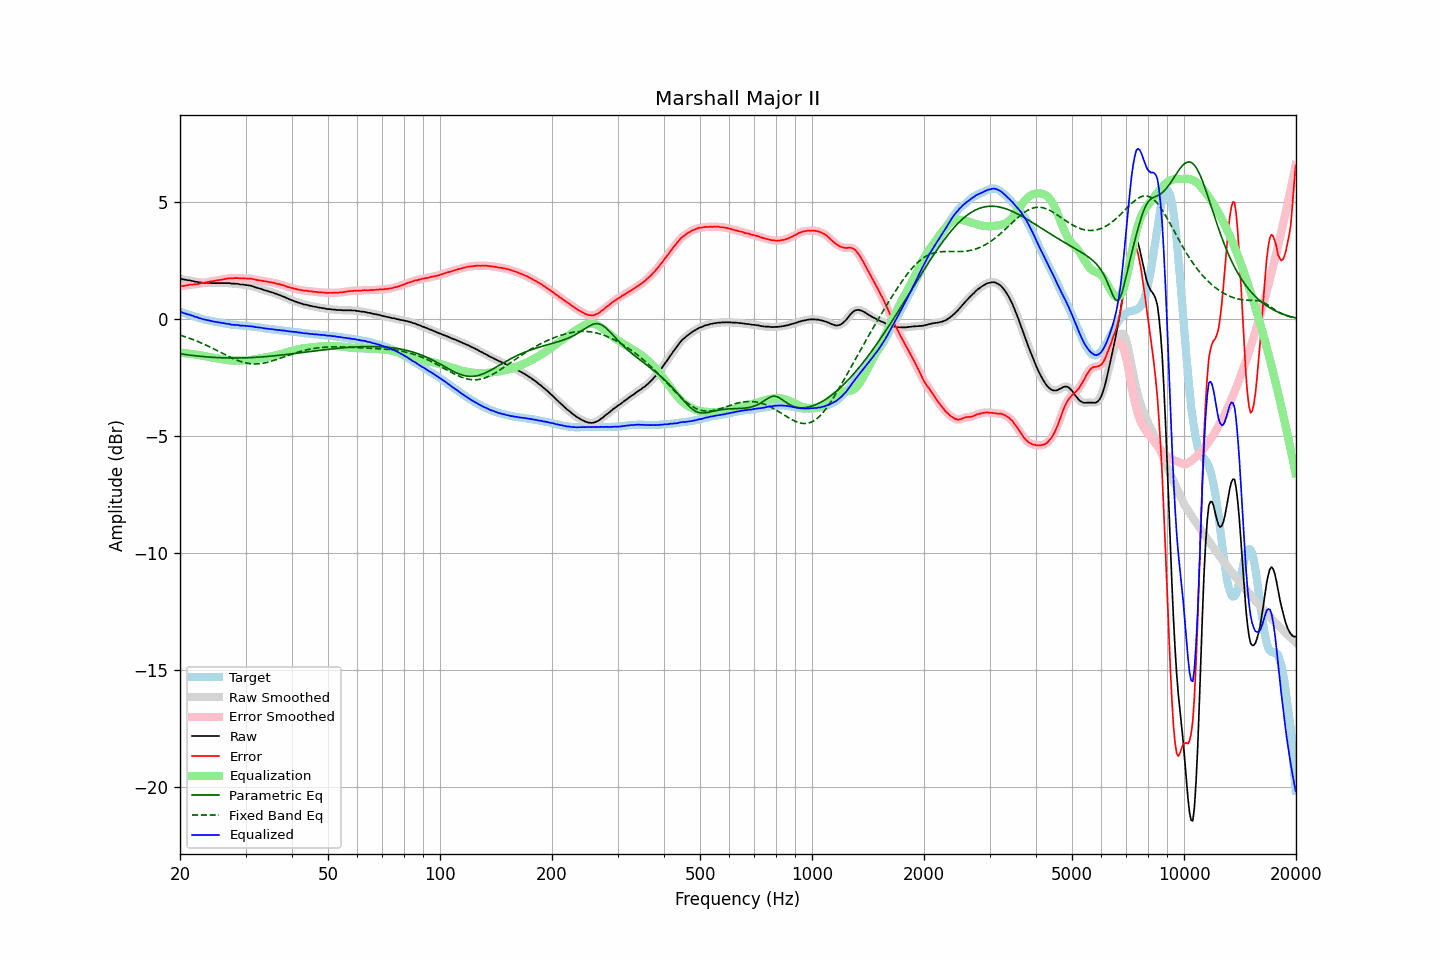

Values plotted in this chart, from the file beside it:
frequency, raw, error, smoothed, error_smoothed, equalization, parametric_eq, fixed_band_eq, equalized_raw, equalized_smoothed, target
20.00, 1.75, 1.42, 1.75, 1.42, -1.42, -1.47, -0.68, 0.33, 0.33, 0.33
20.20, 1.73, 1.42, 1.73, 1.42, -1.43, -1.48, -0.70, 0.30, 0.30, 0.31
20.40, 1.71, 1.43, 1.71, 1.43, -1.43, -1.49, -0.72, 0.28, 0.28, 0.28
20.61, 1.70, 1.44, 1.70, 1.44, -1.44, -1.50, -0.74, 0.26, 0.26, 0.26
20.81, 1.69, 1.45, 1.69, 1.45, -1.45, -1.51, -0.76, 0.24, 0.24, 0.24
21.02, 1.67, 1.46, 1.68, 1.46, -1.46, -1.52, -0.79, 0.21, 0.22, 0.21
21.23, 1.67, 1.48, 1.66, 1.48, -1.47, -1.53, -0.81, 0.20, 0.19, 0.19
21.44, 1.65, 1.48, 1.65, 1.48, -1.48, -1.54, -0.84, 0.17, 0.17, 0.17
21.66, 1.64, 1.49, 1.64, 1.49, -1.49, -1.54, -0.86, 0.15, 0.15, 0.15
21.87, 1.62, 1.49, 1.62, 1.49, -1.50, -1.55, -0.89, 0.12, 0.13, 0.13
22.09, 1.61, 1.50, 1.61, 1.50, -1.51, -1.56, -0.92, 0.10, 0.10, 0.11
22.31, 1.60, 1.51, 1.60, 1.51, -1.52, -1.57, -0.94, 0.08, 0.08, 0.09
22.54, 1.58, 1.52, 1.59, 1.53, -1.53, -1.57, -0.97, 0.05, 0.06, 0.06
22.76, 1.58, 1.54, 1.58, 1.54, -1.54, -1.58, -1.00, 0.04, 0.04, 0.04
22.99, 1.57, 1.55, 1.57, 1.55, -1.55, -1.59, -1.03, 0.02, 0.02, 0.02
23.22, 1.56, 1.56, 1.57, 1.57, -1.57, -1.59, -1.06, -0.01, -0.00, -0.00
23.45, 1.57, 1.58, 1.56, 1.58, -1.58, -1.60, -1.10, -0.01, -0.02, -0.01
23.69, 1.56, 1.59, 1.56, 1.60, -1.59, -1.61, -1.13, -0.03, -0.03, -0.03
23.92, 1.56, 1.61, 1.56, 1.61, -1.61, -1.61, -1.16, -0.05, -0.05, -0.05
24.16, 1.56, 1.63, 1.56, 1.62, -1.62, -1.62, -1.19, -0.06, -0.06, -0.07
24.40, 1.55, 1.63, 1.55, 1.63, -1.63, -1.62, -1.23, -0.08, -0.08, -0.08
24.65, 1.55, 1.64, 1.55, 1.64, -1.64, -1.63, -1.26, -0.09, -0.09, -0.09
24.89, 1.55, 1.66, 1.55, 1.65, -1.65, -1.63, -1.30, -0.10, -0.10, -0.11
25.14, 1.55, 1.67, 1.55, 1.67, -1.67, -1.63, -1.33, -0.12, -0.12, -0.12
25.39, 1.55, 1.68, 1.55, 1.68, -1.68, -1.64, -1.37, -0.13, -0.13, -0.13
25.65, 1.55, 1.69, 1.55, 1.69, -1.69, -1.64, -1.40, -0.14, -0.14, -0.14
25.91, 1.55, 1.70, 1.55, 1.70, -1.70, -1.64, -1.44, -0.15, -0.15, -0.15
26.16, 1.55, 1.71, 1.55, 1.71, -1.72, -1.64, -1.47, -0.17, -0.17, -0.16
26.43, 1.55, 1.73, 1.55, 1.73, -1.73, -1.65, -1.51, -0.18, -0.18, -0.18
26.69, 1.55, 1.74, 1.55, 1.74, -1.74, -1.65, -1.54, -0.19, -0.19, -0.19
26.96, 1.55, 1.75, 1.55, 1.75, -1.75, -1.65, -1.58, -0.20, -0.20, -0.20
27.23, 1.55, 1.76, 1.54, 1.76, -1.75, -1.65, -1.61, -0.20, -0.21, -0.21
27.50, 1.53, 1.75, 1.54, 1.76, -1.76, -1.65, -1.64, -0.23, -0.22, -0.22
27.77, 1.53, 1.75, 1.53, 1.76, -1.76, -1.65, -1.67, -0.23, -0.23, -0.22
28.05, 1.53, 1.76, 1.53, 1.76, -1.76, -1.65, -1.70, -0.23, -0.24, -0.23
28.33, 1.52, 1.77, 1.52, 1.77, -1.76, -1.65, -1.73, -0.24, -0.24, -0.25
28.62, 1.52, 1.77, 1.51, 1.76, -1.76, -1.65, -1.76, -0.24, -0.25, -0.25
28.90, 1.50, 1.76, 1.50, 1.76, -1.76, -1.65, -1.78, -0.26, -0.26, -0.26
29.19, 1.49, 1.75, 1.49, 1.75, -1.76, -1.65, -1.81, -0.27, -0.26, -0.26
29.48, 1.49, 1.76, 1.49, 1.75, -1.76, -1.65, -1.83, -0.27, -0.27, -0.27
29.78, 1.48, 1.75, 1.48, 1.75, -1.75, -1.64, -1.85, -0.27, -0.27, -0.27
30.08, 1.47, 1.75, 1.47, 1.75, -1.75, -1.64, -1.86, -0.28, -0.28, -0.28
30.38, 1.46, 1.74, 1.46, 1.75, -1.75, -1.64, -1.88, -0.29, -0.29, -0.28
30.68, 1.45, 1.74, 1.45, 1.74, -1.74, -1.64, -1.89, -0.29, -0.29, -0.29
30.99, 1.44, 1.74, 1.44, 1.74, -1.73, -1.63, -1.90, -0.29, -0.29, -0.30
31.30, 1.42, 1.73, 1.42, 1.73, -1.72, -1.63, -1.90, -0.30, -0.30, -0.31
31.61, 1.40, 1.72, 1.40, 1.71, -1.71, -1.63, -1.90, -0.31, -0.32, -0.32
31.93, 1.37, 1.70, 1.37, 1.70, -1.70, -1.62, -1.91, -0.33, -0.33, -0.33
32.24, 1.35, 1.68, 1.35, 1.68, -1.69, -1.62, -1.90, -0.34, -0.34, -0.33
32.57, 1.33, 1.67, 1.33, 1.67, -1.68, -1.61, -1.90, -0.35, -0.35, -0.34
32.89, 1.31, 1.66, 1.31, 1.66, -1.66, -1.61, -1.89, -0.35, -0.35, -0.35
33.22, 1.29, 1.65, 1.29, 1.65, -1.65, -1.60, -1.88, -0.36, -0.36, -0.36
33.55, 1.26, 1.64, 1.26, 1.64, -1.64, -1.60, -1.87, -0.38, -0.38, -0.38
33.89, 1.24, 1.63, 1.24, 1.63, -1.63, -1.59, -1.86, -0.39, -0.39, -0.39
34.23, 1.22, 1.62, 1.22, 1.61, -1.62, -1.59, -1.84, -0.40, -0.40, -0.40
34.57, 1.20, 1.60, 1.20, 1.61, -1.60, -1.58, -1.82, -0.40, -0.40, -0.40
34.92, 1.18, 1.59, 1.18, 1.59, -1.59, -1.57, -1.81, -0.41, -0.41, -0.41
35.27, 1.16, 1.58, 1.16, 1.58, -1.58, -1.57, -1.78, -0.42, -0.42, -0.42
35.62, 1.14, 1.57, 1.14, 1.57, -1.56, -1.56, -1.76, -0.42, -0.43, -0.43
35.97, 1.11, 1.55, 1.11, 1.55, -1.55, -1.55, -1.74, -0.44, -0.44, -0.44
... 635 more rows
